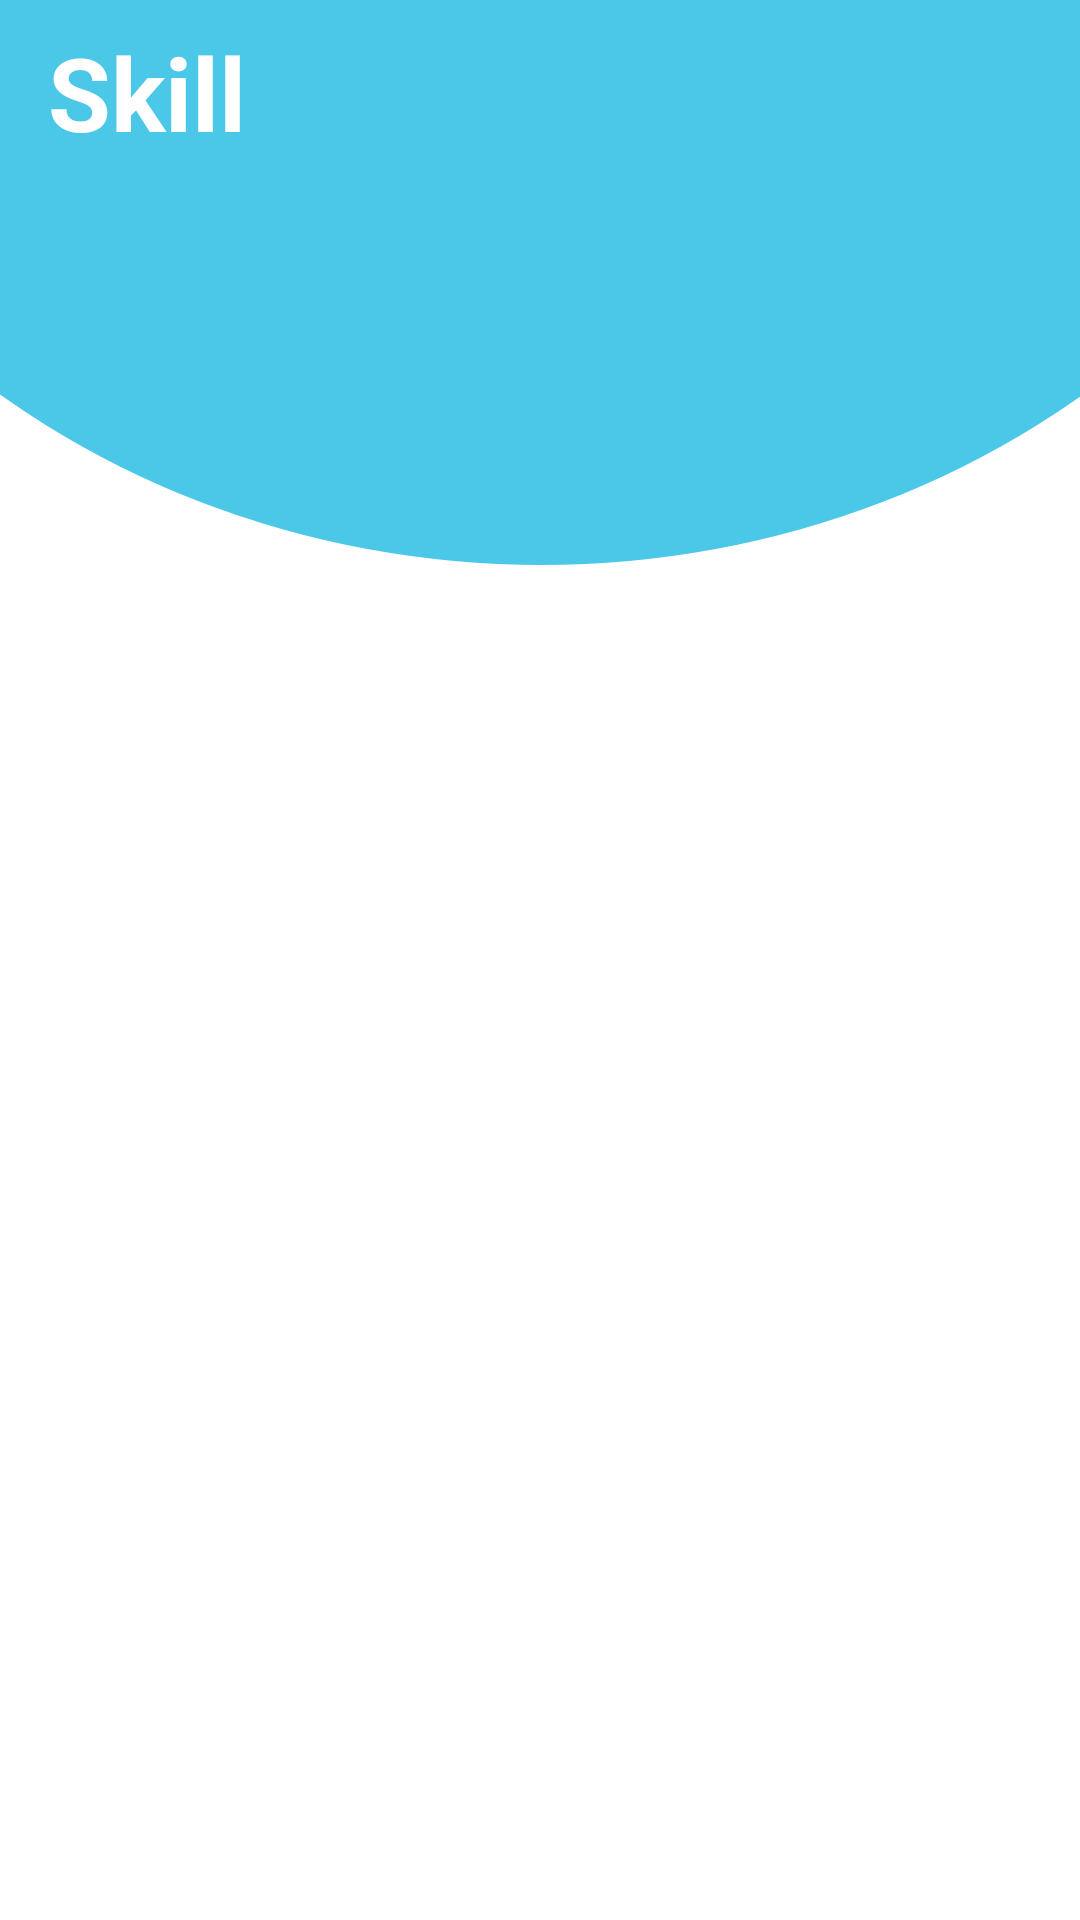

This screen was rendered from an Android layout file. Write that file and the resources it references.
<!-- AndroidManifest.xml: application theme Theme.Khamila_pplg_1 -->
<!-- res/layout/activity_skill.xml -->
<?xml version="1.0" encoding="utf-8"?>
<androidx.constraintlayout.widget.ConstraintLayout xmlns:android="http://schemas.android.com/apk/res/android"
    xmlns:app="http://schemas.android.com/apk/res-auto"
    xmlns:tools="http://schemas.android.com/tools"
    android:layout_width="match_parent"
    android:layout_height="match_parent"
    tools:context=".SkillActivity">

    <ImageView
        android:id="@+id/imageView"
        android:layout_width="595dp"
        android:layout_height="554dp"
        android:layout_marginBottom="452dp"
        android:scaleType="fitXY"
        app:layout_constraintBottom_toBottomOf="parent"
        app:layout_constraintEnd_toEndOf="parent"
        app:layout_constraintStart_toStartOf="parent"
        app:srcCompat="@drawable/header" />

    <TextView
        android:id="@+id/textView"
        android:layout_width="wrap_content"
        android:layout_height="wrap_content"
        android:layout_marginStart="16dp"
        android:layout_marginTop="8dp"
        android:text="Skill"
        android:textColor="#FFFFFF"
        android:textSize="34sp"
        android:textStyle="bold"
        app:layout_constraintStart_toStartOf="parent"
        app:layout_constraintTop_toTopOf="parent" />

    <androidx.recyclerview.widget.RecyclerView
        android:id="@+id/rvSkill"
        android:layout_width="match_parent"
        android:layout_height="wrap_content"
        android:layout_marginTop="20dp"
        app:layout_constraintTop_toBottomOf="@+id/textView"/>

</androidx.constraintlayout.widget.ConstraintLayout>
<!-- resources referenced by this layout -->
<resources>
  <!-- drawable header (drawable) -->
  <?xml version="1.0" encoding="utf-8"?>
  <shape xmlns:android="http://schemas.android.com/apk/res/android"
      android:shape="oval">
  
      <solid android:color="#4BC8E8"/>
  
  
      <size
          android:width="200dp"
          android:height="200dp"/>
  
  </shape>
  <style name="Theme.Khamila_pplg_1" parent="Theme.MaterialComponents.DayNight.NoActionBar">
          
          <item name="colorPrimary">@color/purple_500</item>
          <item name="colorPrimaryVariant">@color/purple_700</item>
          <item name="colorOnPrimary">@color/white</item>
          
          <item name="colorSecondary">@color/teal_200</item>
          <item name="colorSecondaryVariant">@color/teal_700</item>
          <item name="colorOnSecondary">@color/black</item>
          
          <item name="android:statusBarColor" tools:targetApi="21">?attr/colorPrimaryVariant</item>
          
      </style>
  <!-- not gathered from this repository: default colours our renderer supplied (Android Studio template values) -->
  <color name="purple_500">#FF6200EE</color>
  <color name="purple_700">#FF3700B3</color>
  <color name="teal_200">#FF03DAC5</color>
  <color name="teal_700">#FF018786</color>
  <color name="black">#FF000000</color>
  <color name="white">#FFFFFFFF</color>
</resources>
